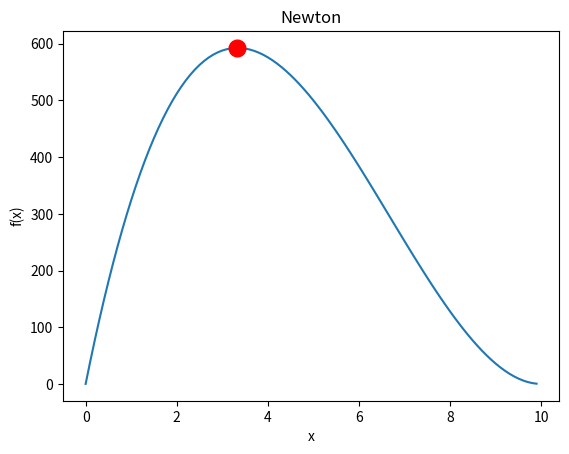

This figure's Python source:
"""
Evalua una funcion matemática para encontrar los máximos y mínimos con aproximación del método de Newton

Classes:

    Newton

Variables:

    newton

"""

import matplotlib.pyplot as plt
import numpy as np
import math


class Newton:
    """
    Clase para calcular los máximos y mínimos de una función por el método de Newton


    Attributes
    ----------
    initial_values : list
        Valores iniciales donde posiblemete exista una raíz
    value_range: list
        El rango a graficar, limite inferior y superior
    f: function
        Función que evalua la funcion objetivo en un punto
    fp: function
        Función que evalua la derivada de la función objetivo en un punto
    fpp: function
        Función que evalua la segunda derivada de la función objetivo en un punto

    Methods
    -------
    get_zeros_from_ecuation():
        Calcula los ceros o raíces de la ecuación con el método de Newton
    calculate():
        Calcula si las raíces son máximos o mínimos
    plot(roots):
        Grafica la función objetivo con matplotlib
    """

    # Método ejecutado al instanciar la clase,
    # recibe valores iniciales, el rango para graficar, función objetivo,
    # y derivadas de función objetivo
    def __init__(self, value_range, f, fp, fpp):
        """
        Inicializa la clase con los parametros inciales, la función objetivo y sus derivadas

            Parameters:
                initial_values (list): Lista de valores iniciales para método de Newton
                value_range (list): Límite inferior y superior para graficar la función
                f (function): Función que retorne la función objetivo evaluada en un punto
                fp (function): Función que retorne la derivada de la función objetivo evaluada en un punto
                fpp (function): Función que retorne la segunda derivada de la función objetivo evaluada en un punto

            Returns:
                None

        """
        self.range = value_range
        self.f = f
        self.fp = fp
        self.fpp = fpp
        print("\nClase instanciada, lista para calcular los máximos y mínimos\n")

    def plot(self):
        """
        Grafica la función objetivo con matplotlib

            Parameters:
                None

            Returns:
                None
        """

        # Creamos un rango de valores entre el limite inferior y superior
        # Este será nuestra x
        x = np.arange(self.range[0], self.range[1], 0.1)

        # Nuestra y la calculamos evaluando la función por cada valor de x
        y = []

        for value in x:
            y.append(self.f(value))

        # Ploteamos la función y los puntos críticos
        plt.plot(x, y)

        plt.title("Newton")
        plt.xlabel("x")
        plt.ylabel("f(x)")
        plt.show()

    # Funcion para realizar el método newton para aproximar las
    # raices de la ecuación
    def get_zeros_from_ecuation(self):
        """
        Calcula los ceros o raíces de la ecuación con el método de Newton

            Parameters:
                None

            Returns:
                roots (list): Lista con todas las raíces
        """

        roots = []

        # Por cada valor inicial (las posibles raíces) interpolamos
        for value in self.initial_values:
            x_i = value
            for i in range(10):
                x_next = x_i - (self.fp(x_i) / self.fpp(x_i))
                x_i = x_next
            roots.append(x_i)
            print("Raiz encontrada en: x={}".format(round(x_i, 2)))

        print("\n")
        return roots

    # Verifica en la segunda derivada, para saber si hay máximo
    # o minimo en las raices e imprime el resultado
    def calculate(self, initial_values):
        """
        Calcula si las raíces son máximos o mínimos

            Parameters:
               initial_values (list): Valores donde posiblemente exista una raíz 

            Returns:
                None
        """
        self.initial_values = initial_values

        # Obtenemos las raices
        roots = self.get_zeros_from_ecuation()

        print("----Puntos críticos encontrados----")
        for x_ri in roots:

            # Si al evaluar la función el resultado es positivo, tenemos un mínimo,
            # si obtenemos un valor negativo, tenemos un máximo
            evaluated = self.fpp(x_ri)
            if evaluated > 0:
                print(
                    "\tMÍNIMO en: x={}, f(x)={}".format(
                        round(x_ri, 2), round(self.f(x_ri), 2)
                    )
                )
            else:
                print(
                    "\tMÁXIMO en: x={}, f(x)={}".format(
                        round(x_ri, 2), round(self.f(x_ri), 2)
                    )
                )

        self.__plot_results(roots)

    # Función para graficar la función objetivo
    def __plot_results(self, roots):
        """
        Grafica la función objetivo asíc como los puntos máximos y mínimos

            Parameters:
                roots (list): Lista de raices de la función

            Returns:
                None
        """

        # Creamos un rango de valores entre el limite inferior y superior
        # Este será nuestra x
        x = np.arange(self.range[0], self.range[1], 0.1)

        # Nuestra y la calculamos evaluando la función por cada valor de x
        y = []

        for value in x:
            y.append(self.f(value))

        # Ploteamos la función y los puntos críticos
        plt.plot(x, y)

        for root in roots:
            plt.plot(root, self.f(root), color="red", marker="o", markersize=12)

        plt.title("Newton")
        plt.xlabel("x")
        plt.ylabel("f(x)")
        plt.show()


# Primera funcion, le pasamos las derivadas como lambda functions
# newton = Newton(value_range=[-4,1],
#    f=lambda x:  x**4 + 5*x**3 + 4*x**2 - 4*x + 1,
#    fp=lambda x: 4*x**3 + 15*x**2 + 8*x - 4,
#    fpp=lambda x: 12*x**2 + 30*x + 8
# )
# newton.calculate([-3,-1,0.5])


# Segunda funcion, le pasamos las derivadas como lambda functions
# newton = Newton(value_range=[-4,4],
#   f=lambda x: math.sin(2*x),
#   fp=lambda x: 2*math.cos(2*x),
#   fpp=lambda x: -4*math.sin(2*x)
# )
# newton.calculate([-4,-2.5, -1, 1 ,2.5,4])

# Tercera funcion, le pasamos las derivadas como lambda functions
# newton = Newton(
#    value_range=[-5, 5],
#    f=lambda x: math.sin(x) + x * math.cos(x),
#    fp=lambda x: 2 * math.cos(x) - x * math.sin(x),
#    fpp=lambda x: -3 * math.sin(x) - x * math.cos(x),
# )
# newton.calculate([-3.9, -1,1,3.9])



#Ejercicio 1
newton = Newton(
    value_range=[0,10],
    f= lambda l: l * (20-2*l)**2,
    fp= lambda l: 12*l**2 - 160 * l + 400,
    fpp = lambda l: 24*l - 160
)
newton.calculate([3])
